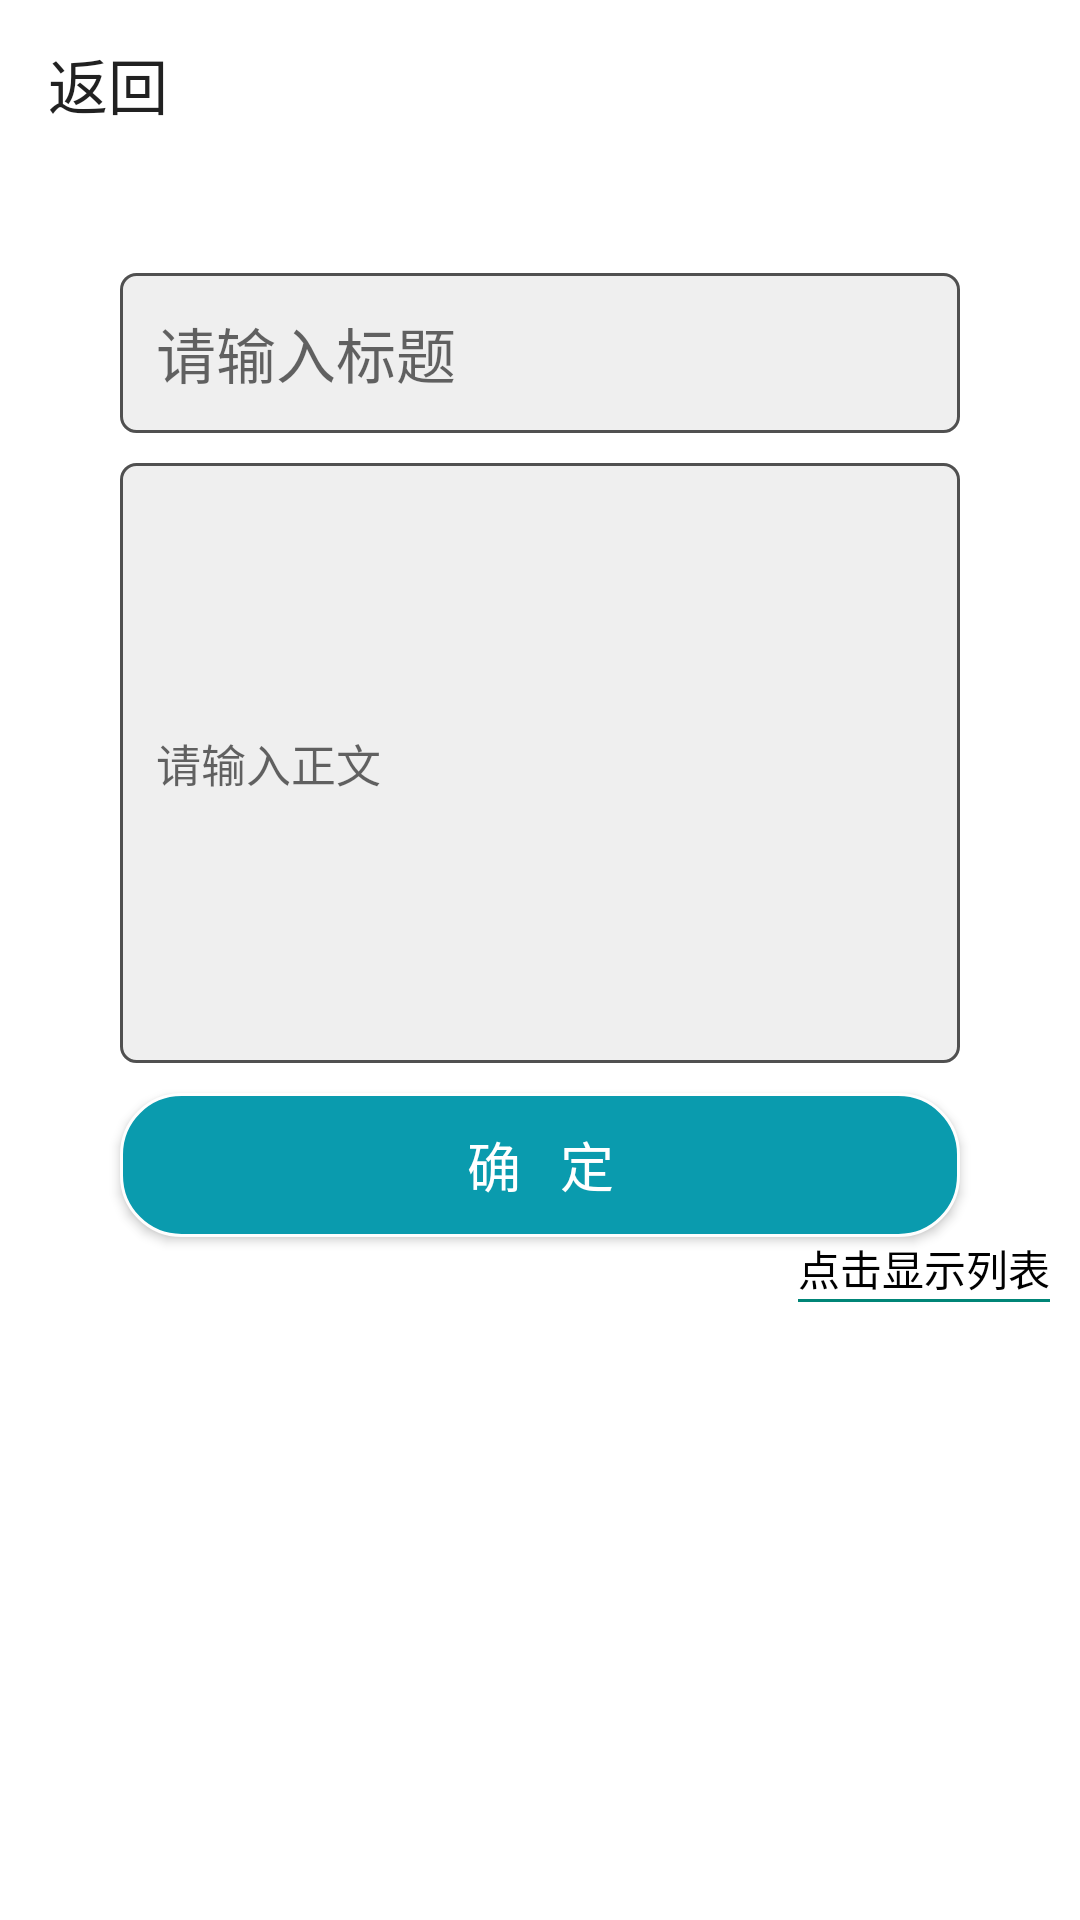

This screen was rendered from an Android layout file. Write that file and the resources it references.
<!-- AndroidManifest.xml: application theme AppTheme -->
<!-- res/layout/activity_for_feed_back.xml -->
<?xml version="1.0" encoding="utf-8"?>
<androidx.constraintlayout.widget.ConstraintLayout xmlns:android="http://schemas.android.com/apk/res/android"
    xmlns:app="http://schemas.android.com/apk/res-auto"
    xmlns:tools="http://schemas.android.com/tools"
    android:layout_width="match_parent"
    android:layout_height="match_parent"
    android:layout_marginTop="20dp"
    tools:context=".ActivityForFeedback">

    <LinearLayout
        android:layout_width="match_parent"
        android:layout_height="match_parent"
        android:orientation="vertical">
        <androidx.appcompat.widget.Toolbar
            android:layout_marginBottom="35dp"
            android:layout_width="wrap_content"
            android:layout_height="?attr/actionBarSize"
            app:navigationIcon="@drawable/ic_baseline_arrow_back_24"
            android:id="@+id/button_for_feedback_back"
            app:title="返回" />
        <EditText
            android:id="@+id/for_feedback_et_title"
            android:layout_width="match_parent"
            android:layout_height="wrap_content"
            android:background="@drawable/edit_background"
            android:layout_marginLeft="40dp"
            android:layout_marginRight="40dp"
            android:textSize="20dp"
            android:padding="12dp"
            android:hint="请输入标题">
        </EditText>

        <EditText
            android:id="@+id/for_feedback_et_content"
            android:layout_width="match_parent"
            android:layout_height="200dp"
            android:layout_marginTop="10dp"
            android:layout_marginLeft="40dp"
            android:layout_marginRight="40dp"
            android:background="@drawable/edit_background"
            android:textSize="15dp"
            android:padding="12dp"
            android:hint="请输入正文">
        </EditText>

        <Button
            android:id="@+id/for_feedback_bt_yes"
            android:layout_width="match_parent"
            android:layout_height="wrap_content"
            android:layout_marginTop="10dp"
            android:layout_marginLeft="40dp"
            android:layout_marginRight="40dp"
            android:background="@drawable/translucent_button"
            android:padding="6dp"
            android:text="确   定"
            android:textColor="@color/white"
            android:textSize="18dp">
        </Button>

        <RelativeLayout
            android:layout_width="match_parent"
            android:layout_height="wrap_content">
            <TextView
                android:id="@+id/for_feedback_tv_tolist"
                android:layout_width="wrap_content"
                android:layout_height="wrap_content"
                android:text="点击显示列表"
                android:layout_alignParentRight="true"
                android:layout_marginRight="10dp"
                android:textColor="@color/black">
            </TextView>
            <View
                android:layout_width="wrap_content"
                android:layout_height="1dp"
                android:layout_below="@+id/for_feedback_tv_tolist"
                android:layout_alignLeft="@+id/for_feedback_tv_tolist"
                android:layout_alignRight="@+id/for_feedback_tv_tolist"
                android:background="#008577" />
        </RelativeLayout>
    </LinearLayout>
</androidx.constraintlayout.widget.ConstraintLayout>
<!-- resources referenced by this layout -->
<resources>
  <color name="black">#FF000000</color>
  <color name="white">#FFFFFFFF</color>
  <!-- drawable edit_background (drawable) -->
  <?xml version="1.0" encoding="utf-8"?>
  <layer-list xmlns:android="http://schemas.android.com/apk/res/android">
      <item>
          <shape
              android:shape="rectangle">
              <solid android:color="#efefef"/>
              <corners android:radius="5dp"/>
              <stroke
                  android:width="1dp"
                  android:color="#505050"/>
          </shape>
      </item>
  </layer-list>
  <!-- drawable translucent_button (drawable) -->
  <?xml version="1.0" encoding="utf-8"?>
  <shape xmlns:android="http://schemas.android.com/apk/res/android">
      <solid android:color="@color/lightblue" />
      <stroke android:width="1dip" android:color="#fefefe" />
      <corners android:radius="20dp"/>
      <padding android:bottom="10dp"
          android:left="10dp"
          android:right="10dp"
          android:top="10dp"/>
  
  </shape>
  <style name="AppTheme" parent="Theme.AppCompat.DayNight">
          <item name="colorPrimary">@color/colorPrimary</item>
          <item name="colorPrimaryDark">@color/colorPrimaryDark</item>
          <item name="colorAccent">@color/colorAccent</item>
      </style>
  <color name="lightblue">#0A9BAE</color>
  <color name="colorPrimary">#FD3657</color>
  <color name="colorPrimaryDark">#322829</color>
  <color name="colorAccent">#FD3657</color>
</resources>
